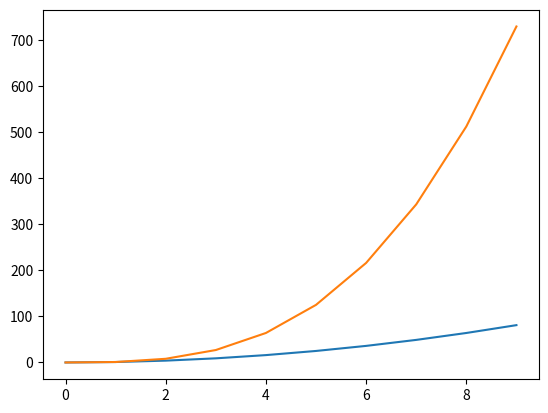

Python code for this plot:
import matplotlib.pyplot as plt

x = []
y = []
z = []
for i in range(10):
	x.append(i)
	y.append(i*i)
	z.append(i**3)
plt.plot(x, y)
plt.plot(x, z)
plt.show()
print("cubic commit")
